Dataset: data (GitHub, YaganArun/IMAGE-CLASSIFIER). Classes: bike, car.

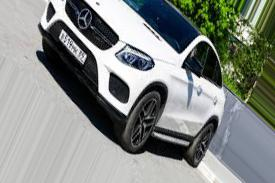
Label: car

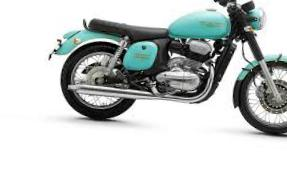
Label: bike

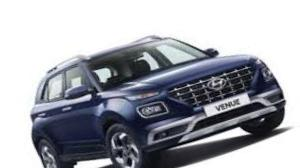
Label: car

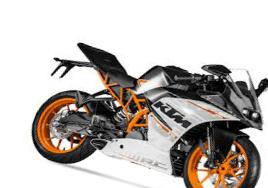
Label: bike

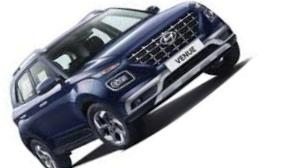
Label: car

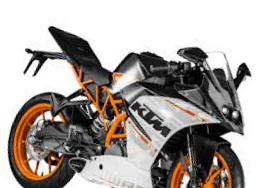
Label: bike
